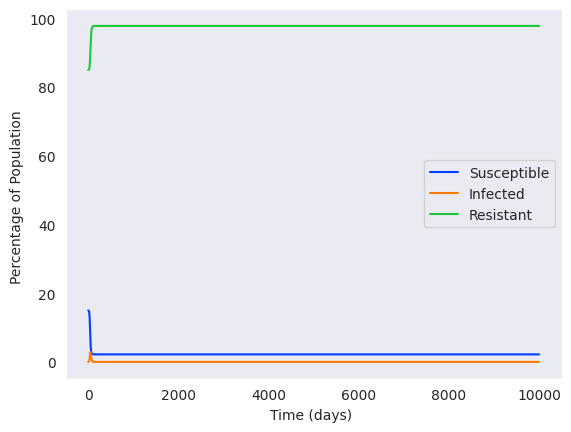

The script that saved this image:
from __future__ import division
import numpy as np
from scipy.integrate import odeint
import matplotlib.pyplot as plt
import seaborn as sns

sns.set_style('dark')
sns.set_palette('bright')

def ydot(y, t, p):  
    tr = p[0]
    r0 = p[1]
    # define parameters
    
    s = y[0]
    i = y[1]
    r = y[2]
    #define initial conditions
    
    dsdt  = -((i/tr) * r0 * s) 
    didt  = (i/tr) * (r0 * s - 1)
    drdt =  i / tr
    #set up differential equations
    
    return [dsdt, didt, drdt]
    #return outputs as a list
    
def main():
    times = range(0,10000)
    # time in days the model runs for
    
    param = [8, 15]
    # the parameters: infectivity period (days), reproduction number 
    
    i = 1 / 10000
    r = 85/100 
    s = 1 - i - r
    # set the proportion infected, resistant, susceptible
    y0 = [s,i,r] 
    
    yobs = odeint(ydot, y0, times, args=(param,) )
    
    plt.close('all') # close all preexisting windows   
    
    plt.plot( times, yobs[:,0] * 100, label='Susceptible' ) 
    plt.plot( times, yobs[:,1] * 100, label='Infected' )
    plt.plot( times, yobs[:,2] * 100, label='Resistant' ) 
    plt.legend( loc='best' ) # set legend location
    plt.xlabel('Time (days) ') # set x-axis
    plt.ylabel('Percentage of Population ') # set y-axis
    plt.show() 

 
main()

    
    
    
